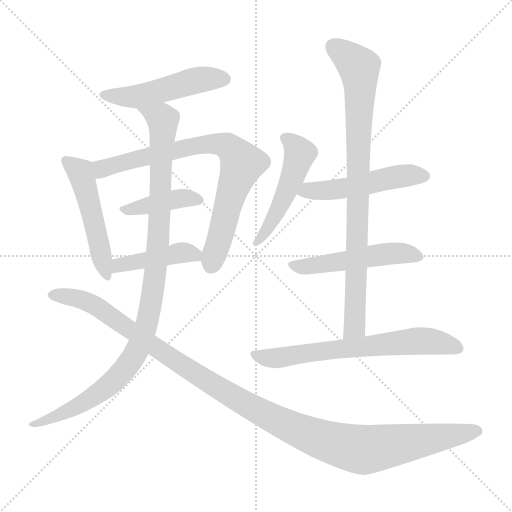
t = 0.00 s
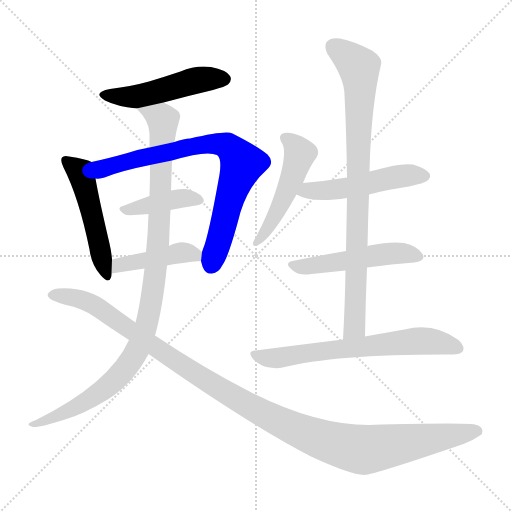
t = 1.97 s
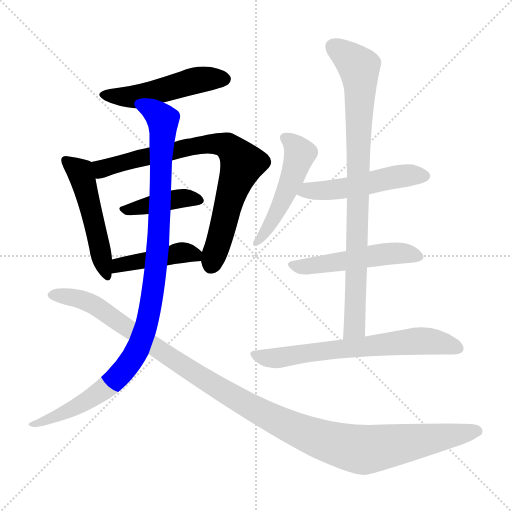
t = 3.94 s
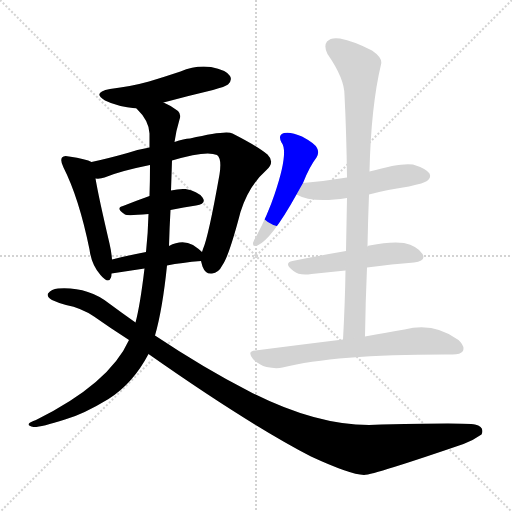
t = 5.91 s
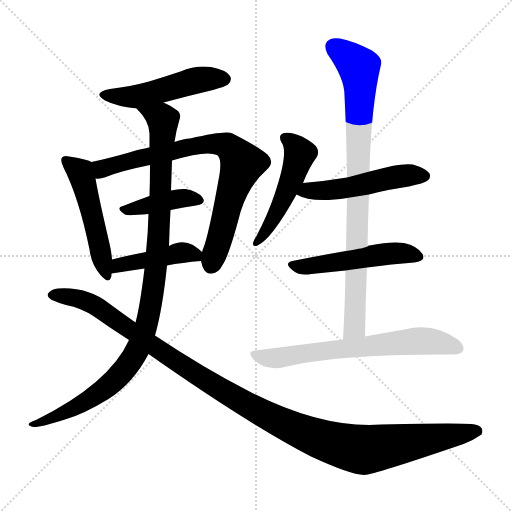
t = 7.87 s
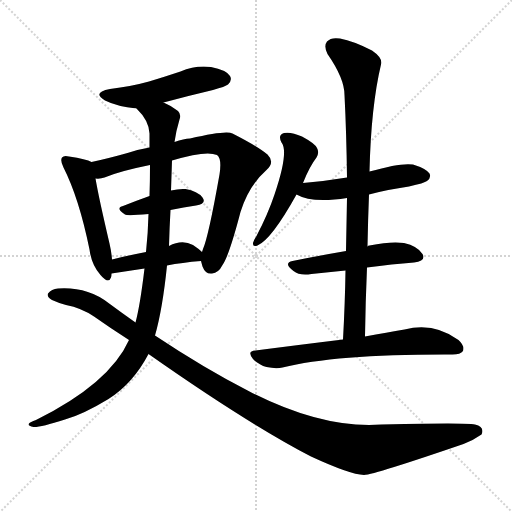
t = 9.84 s

The animated SVG that drew these frames (rendered in a browser with its animation timeline set to each time). Animation: 12 CSS @keyframes rules; one cycle of 9.84 s.

<svg version="1.1" viewBox="0 0 1024 1024" xmlns="http://www.w3.org/2000/svg">
  <g stroke="lightgray" stroke-dasharray="1,1" stroke-width="1" transform="scale(4, 4)">
    <line x1="0" y1="0" x2="256" y2="256"></line>
    <line x1="256" y1="0" x2="0" y2="256"></line>
    <line x1="128" y1="0" x2="128" y2="256"></line>
    <line x1="0" y1="128" x2="256" y2="128"></line>
  </g>
<g transform="scale(1, -1) translate(0, -900)">
   <style type="text/css">
    @keyframes keyframes0 {
      from {
       stroke: blue;
       stroke-dashoffset: 498;
       stroke-width: 128;
       }
       62% {
       animation-timing-function: step-end;
       stroke: blue;
       stroke-dashoffset: 0;
       stroke-width: 128;
       }
       to {
       stroke: black;
       stroke-width: 1024;
       }
       }
       #make-me-a-hanzi-animation-0 {
         animation: keyframes0 0.655273s both;
         animation-delay: 0.000000s;
         animation-timing-function: linear;
       }
    @keyframes keyframes1 {
      from {
       stroke: blue;
       stroke-dashoffset: 505;
       stroke-width: 128;
       }
       62% {
       animation-timing-function: step-end;
       stroke: blue;
       stroke-dashoffset: 0;
       stroke-width: 128;
       }
       to {
       stroke: black;
       stroke-width: 1024;
       }
       }
       #make-me-a-hanzi-animation-1 {
         animation: keyframes1 0.660970s both;
         animation-delay: 0.655273s;
         animation-timing-function: linear;
       }
    @keyframes keyframes2 {
      from {
       stroke: blue;
       stroke-dashoffset: 787;
       stroke-width: 128;
       }
       72% {
       animation-timing-function: step-end;
       stroke: blue;
       stroke-dashoffset: 0;
       stroke-width: 128;
       }
       to {
       stroke: black;
       stroke-width: 1024;
       }
       }
       #make-me-a-hanzi-animation-2 {
         animation: keyframes2 0.890462s both;
         animation-delay: 1.316243s;
         animation-timing-function: linear;
       }
    @keyframes keyframes3 {
      from {
       stroke: blue;
       stroke-dashoffset: 408;
       stroke-width: 128;
       }
       57% {
       animation-timing-function: step-end;
       stroke: blue;
       stroke-dashoffset: 0;
       stroke-width: 128;
       }
       to {
       stroke: black;
       stroke-width: 1024;
       }
       }
       #make-me-a-hanzi-animation-3 {
         animation: keyframes3 0.582031s both;
         animation-delay: 2.206706s;
         animation-timing-function: linear;
       }
    @keyframes keyframes4 {
      from {
       stroke: blue;
       stroke-dashoffset: 432;
       stroke-width: 128;
       }
       58% {
       animation-timing-function: step-end;
       stroke: blue;
       stroke-dashoffset: 0;
       stroke-width: 128;
       }
       to {
       stroke: black;
       stroke-width: 1024;
       }
       }
       #make-me-a-hanzi-animation-4 {
         animation: keyframes4 0.601562s both;
         animation-delay: 2.788737s;
         animation-timing-function: linear;
       }
    @keyframes keyframes5 {
      from {
       stroke: blue;
       stroke-dashoffset: 1032;
       stroke-width: 128;
       }
       77% {
       animation-timing-function: step-end;
       stroke: blue;
       stroke-dashoffset: 0;
       stroke-width: 128;
       }
       to {
       stroke: black;
       stroke-width: 1024;
       }
       }
       #make-me-a-hanzi-animation-5 {
         animation: keyframes5 1.089844s both;
         animation-delay: 3.390299s;
         animation-timing-function: linear;
       }
    @keyframes keyframes6 {
      from {
       stroke: blue;
       stroke-dashoffset: 1185;
       stroke-width: 128;
       }
       79% {
       animation-timing-function: step-end;
       stroke: blue;
       stroke-dashoffset: 0;
       stroke-width: 128;
       }
       to {
       stroke: black;
       stroke-width: 1024;
       }
       }
       #make-me-a-hanzi-animation-6 {
         animation: keyframes6 1.214355s both;
         animation-delay: 4.480143s;
         animation-timing-function: linear;
       }
    @keyframes keyframes7 {
      from {
       stroke: blue;
       stroke-dashoffset: 494;
       stroke-width: 128;
       }
       62% {
       animation-timing-function: step-end;
       stroke: blue;
       stroke-dashoffset: 0;
       stroke-width: 128;
       }
       to {
       stroke: black;
       stroke-width: 1024;
       }
       }
       #make-me-a-hanzi-animation-7 {
         animation: keyframes7 0.652018s both;
         animation-delay: 5.694499s;
         animation-timing-function: linear;
       }
    @keyframes keyframes8 {
      from {
       stroke: blue;
       stroke-dashoffset: 508;
       stroke-width: 128;
       }
       62% {
       animation-timing-function: step-end;
       stroke: blue;
       stroke-dashoffset: 0;
       stroke-width: 128;
       }
       to {
       stroke: black;
       stroke-width: 1024;
       }
       }
       #make-me-a-hanzi-animation-8 {
         animation: keyframes8 0.663411s both;
         animation-delay: 6.346517s;
         animation-timing-function: linear;
       }
    @keyframes keyframes9 {
      from {
       stroke: blue;
       stroke-dashoffset: 506;
       stroke-width: 128;
       }
       62% {
       animation-timing-function: step-end;
       stroke: blue;
       stroke-dashoffset: 0;
       stroke-width: 128;
       }
       to {
       stroke: black;
       stroke-width: 1024;
       }
       }
       #make-me-a-hanzi-animation-9 {
         animation: keyframes9 0.661784s both;
         animation-delay: 7.009928s;
         animation-timing-function: linear;
       }
    @keyframes keyframes10 {
      from {
       stroke: blue;
       stroke-dashoffset: 866;
       stroke-width: 128;
       }
       74% {
       animation-timing-function: step-end;
       stroke: blue;
       stroke-dashoffset: 0;
       stroke-width: 128;
       }
       to {
       stroke: black;
       stroke-width: 1024;
       }
       }
       #make-me-a-hanzi-animation-10 {
         animation: keyframes10 0.954753s both;
         animation-delay: 7.671712s;
         animation-timing-function: linear;
       }
    @keyframes keyframes11 {
      from {
       stroke: blue;
       stroke-dashoffset: 668;
       stroke-width: 128;
       }
       68% {
       animation-timing-function: step-end;
       stroke: blue;
       stroke-dashoffset: 0;
       stroke-width: 128;
       }
       to {
       stroke: black;
       stroke-width: 1024;
       }
       }
       #make-me-a-hanzi-animation-11 {
         animation: keyframes11 0.793620s both;
         animation-delay: 8.626465s;
         animation-timing-function: linear;
       }
</style>
<path d="M 327.0 695.0 Q 375.0 708.0 426.0 720.0 Q 451.0 727.0 456.0 731.0 Q 465.0 740.0 460.0 748.0 Q 453.0 760.0 422.0 766.0 Q 391.0 770.0 361.0 757.0 Q 331.0 747.0 298.0 737.0 Q 262.0 727.0 220.0 722.0 Q 183.0 715.0 210.0 699.0 Q 234.0 687.0 273.0 683.0 L 327.0 695.0 Z" fill="lightgray"></path> 
<path d="M 183.0 576.0 Q 173.0 582.0 138.0 587.0 Q 128.0 590.0 124.0 585.0 Q 120.0 579.0 127.0 565.0 Q 158.0 504.0 179.0 401.0 Q 183.0 370.0 201.0 350.0 Q 217.0 331.0 222.0 345.0 Q 223.0 349.0 223.0 353.0 L 224.0 381.0 Q 223.0 396.0 219.0 413.0 Q 197.0 507.0 191.0 543.0 C 186.0 573.0 185.0 575.0 183.0 576.0 Z" fill="lightgray"></path> 
<path d="M 402.0 378.0 Q 403.0 374.0 405.0 367.0 Q 411.0 351.0 424.0 353.0 Q 437.0 354.0 445.0 370.0 Q 458.0 388.0 481.0 476.0 Q 497.0 528.0 532.0 559.0 Q 551.0 575.0 535.0 591.0 Q 516.0 607.0 465.0 633.0 Q 453.0 640.0 380.0 623.0 Q 368.0 623.0 349.0 616.0 L 299.0 605.0 Q 275.0 601.0 255.0 594.0 Q 212.0 582.0 183.0 576.0 C 154.0 570.0 161.0 540.0 191.0 543.0 Q 201.0 542.0 209.0 545.0 Q 240.0 558.0 300.0 570.0 L 344.0 579.0 Q 413.0 600.0 434.0 590.0 Q 444.0 583.0 439.0 551.0 Q 417.0 427.0 406.0 402.0 L 404.0 396.0 L 402.0 378.0 Z" fill="lightgray"></path> 
<path d="M 341.0 480.0 Q 368.0 486.0 392.0 489.0 Q 414.0 493.0 405.0 505.0 Q 395.0 518.0 371.0 522.0 Q 358.0 523.0 342.0 519.0 L 299.0 508.0 Q 271.0 498.0 246.0 488.0 Q 230.0 484.0 250.0 471.0 Q 254.0 468.0 297.0 472.0 L 341.0 480.0 Z" fill="lightgray"></path> 
<path d="M 334.0 369.0 Q 364.0 375.0 402.0 378.0 C 422.0 380.0 422.0 380.0 404.0 396.0 Q 398.0 402.0 386.0 410.0 Q 364.0 422.0 338.0 408.0 L 292.0 396.0 Q 255.0 389.0 224.0 381.0 C 195.0 374.0 193.0 349.0 223.0 353.0 L 289.0 363.0 L 334.0 369.0 Z" fill="lightgray"></path> 
<path d="M 310.0 229.0 Q 325.0 281.0 334.0 369.0 L 338.0 408.0 Q 339.0 445.0 341.0 480.0 L 342.0 519.0 L 344.0 579.0 L 349.0 616.0 Q 352.0 638.0 359.0 661.0 Q 363.0 671.0 356.0 678.0 Q 344.0 688.0 327.0 695.0 C 300.0 709.0 254.0 706.0 273.0 683.0 Q 298.0 659.0 299.0 633.0 Q 299.0 620.0 299.0 605.0 L 300.0 570.0 Q 300.0 539.0 299.0 508.0 L 297.0 472.0 Q 296.0 433.0 292.0 396.0 L 289.0 363.0 Q 280.0 288.0 271.0 255.0 L 258.0 220.0 Q 219.0 133.0 72.0 60.0 Q 60.0 56.0 58.0 53.0 Q 54.0 49.0 67.0 46.0 Q 80.0 45.0 130.0 61.0 Q 166.0 71.0 217.0 102.0 Q 266.0 133.0 297.0 192.0 L 310.0 229.0 Z" fill="lightgray"></path> 
<path d="M 297.0 192.0 Q 495.0 53.0 622.0 -13.0 Q 700.0 -49.0 728.0 -50.0 Q 749.0 -49.0 927.0 12.0 Q 946.0 19.0 963.0 31.0 Q 970.0 46.0 950.0 51.0 Q 925.0 55.0 738.0 50.0 Q 630.0 50.0 499.0 117.0 Q 409.0 163.0 310.0 229.0 L 271.0 255.0 Q 244.0 274.0 217.0 294.0 Q 174.0 327.0 116.0 323.0 Q 103.0 322.0 96.0 313.0 Q 93.0 306.0 104.0 300.0 Q 117.0 294.0 132.0 290.0 Q 163.0 284.0 188.0 267.0 Q 222.0 243.0 258.0 220.0 L 297.0 192.0 Z" fill="lightgray"></path> 
<path d="M 606.0 534.0 Q 619.0 567.0 633.0 585.0 Q 639.0 595.0 634.0 604.0 Q 630.0 613.0 604.0 627.0 Q 582.0 637.0 568.0 634.0 Q 555.0 630.0 563.0 615.0 Q 578.0 596.0 549.0 511.0 Q 536.0 472.0 513.0 428.0 Q 507.0 419.0 506.0 414.0 Q 505.0 405.0 515.0 409.0 Q 543.0 421.0 593.0 511.0 L 606.0 534.0 Z" fill="lightgray"></path> 
<path d="M 738.0 511.0 Q 775.0 521.0 818.0 527.0 Q 849.0 534.0 854.0 538.0 Q 863.0 545.0 859.0 553.0 Q 852.0 563.0 826.0 571.0 Q 802.0 575.0 739.0 557.0 L 694.0 545.0 Q 652.0 538.0 606.0 534.0 C 576.0 531.0 566.0 524.0 593.0 511.0 Q 624.0 493.0 694.0 504.0 L 738.0 511.0 Z" fill="lightgray"></path> 
<path d="M 734.0 365.0 Q 785.0 372.0 828.0 375.0 Q 853.0 378.0 845.0 392.0 Q 835.0 408.0 808.0 414.0 Q 783.0 418.0 739.0 409.0 Q 736.0 409.0 735.0 407.0 C 727.0 404.0 722.0 403.0 692.0 398.0 Q 634.0 388.0 585.0 378.0 Q 566.0 374.0 587.0 358.0 Q 599.0 348.0 623.0 352.0 Q 657.0 356.0 691.0 359.0 L 734.0 365.0 Z" fill="lightgray"></path> 
<path d="M 730.0 227.0 Q 731.0 297.0 734.0 365.0 L 735.0 407.0 Q 736.0 461.0 738.0 511.0 L 739.0 557.0 Q 742.0 687.0 762.0 771.0 Q 766.0 784.0 744.0 799.0 Q 707.0 818.0 680.0 823.0 Q 662.0 826.0 654.0 817.0 Q 647.0 808.0 655.0 792.0 Q 689.0 743.0 689.0 710.0 Q 693.0 631.0 694.0 545.0 L 694.0 504.0 Q 693.0 452.0 692.0 398.0 L 691.0 359.0 Q 690.0 293.0 686.0 221.0 C 684.0 191.0 730.0 197.0 730.0 227.0 Z" fill="lightgray"></path> 
<path d="M 686.0 221.0 Q 604.0 211.0 511.0 199.0 Q 493.0 198.0 506.0 182.0 Q 518.0 170.0 533.0 166.0 Q 552.0 162.0 565.0 165.0 Q 673.0 192.0 905.0 191.0 Q 921.0 191.0 926.0 198.0 Q 930.0 208.0 917.0 220.0 Q 868.0 256.0 809.0 241.0 Q 775.0 235.0 730.0 227.0 L 686.0 221.0 Z" fill="lightgray"></path> 
      <clipPath id="make-me-a-hanzi-clip-0">
      <path d="M 327.0 695.0 Q 375.0 708.0 426.0 720.0 Q 451.0 727.0 456.0 731.0 Q 465.0 740.0 460.0 748.0 Q 453.0 760.0 422.0 766.0 Q 391.0 770.0 361.0 757.0 Q 331.0 747.0 298.0 737.0 Q 262.0 727.0 220.0 722.0 Q 183.0 715.0 210.0 699.0 Q 234.0 687.0 273.0 683.0 L 327.0 695.0 Z" fill="lightgray"></path>
      </clipPath>
      <path clip-path="url(#make-me-a-hanzi-clip-0)" d="M 212.0 712.0 L 275.0 707.0 L 389.0 739.0 L 449.0 742.0 " fill="none" id="make-me-a-hanzi-animation-0" stroke-dasharray="370 740" stroke-linecap="round"></path>

      <clipPath id="make-me-a-hanzi-clip-1">
      <path d="M 183.0 576.0 Q 173.0 582.0 138.0 587.0 Q 128.0 590.0 124.0 585.0 Q 120.0 579.0 127.0 565.0 Q 158.0 504.0 179.0 401.0 Q 183.0 370.0 201.0 350.0 Q 217.0 331.0 222.0 345.0 Q 223.0 349.0 223.0 353.0 L 224.0 381.0 Q 223.0 396.0 219.0 413.0 Q 197.0 507.0 191.0 543.0 C 186.0 573.0 185.0 575.0 183.0 576.0 Z" fill="lightgray"></path>
      </clipPath>
      <path clip-path="url(#make-me-a-hanzi-clip-1)" d="M 132.0 580.0 L 162.0 553.0 L 212.0 350.0 " fill="none" id="make-me-a-hanzi-animation-1" stroke-dasharray="377 754" stroke-linecap="round"></path>

      <clipPath id="make-me-a-hanzi-clip-2">
      <path d="M 402.0 378.0 Q 403.0 374.0 405.0 367.0 Q 411.0 351.0 424.0 353.0 Q 437.0 354.0 445.0 370.0 Q 458.0 388.0 481.0 476.0 Q 497.0 528.0 532.0 559.0 Q 551.0 575.0 535.0 591.0 Q 516.0 607.0 465.0 633.0 Q 453.0 640.0 380.0 623.0 Q 368.0 623.0 349.0 616.0 L 299.0 605.0 Q 275.0 601.0 255.0 594.0 Q 212.0 582.0 183.0 576.0 C 154.0 570.0 161.0 540.0 191.0 543.0 Q 201.0 542.0 209.0 545.0 Q 240.0 558.0 300.0 570.0 L 344.0 579.0 Q 413.0 600.0 434.0 590.0 Q 444.0 583.0 439.0 551.0 Q 417.0 427.0 406.0 402.0 L 404.0 396.0 L 402.0 378.0 Z" fill="lightgray"></path>
      </clipPath>
      <path clip-path="url(#make-me-a-hanzi-clip-2)" d="M 190.0 572.0 L 208.0 563.0 L 415.0 613.0 L 446.0 611.0 L 461.0 603.0 L 484.0 572.0 L 422.0 370.0 " fill="none" id="make-me-a-hanzi-animation-2" stroke-dasharray="659 1318" stroke-linecap="round"></path>

      <clipPath id="make-me-a-hanzi-clip-3">
      <path d="M 341.0 480.0 Q 368.0 486.0 392.0 489.0 Q 414.0 493.0 405.0 505.0 Q 395.0 518.0 371.0 522.0 Q 358.0 523.0 342.0 519.0 L 299.0 508.0 Q 271.0 498.0 246.0 488.0 Q 230.0 484.0 250.0 471.0 Q 254.0 468.0 297.0 472.0 L 341.0 480.0 Z" fill="lightgray"></path>
      </clipPath>
      <path clip-path="url(#make-me-a-hanzi-clip-3)" d="M 247.0 479.0 L 353.0 503.0 L 396.0 499.0 " fill="none" id="make-me-a-hanzi-animation-3" stroke-dasharray="280 560" stroke-linecap="round"></path>

      <clipPath id="make-me-a-hanzi-clip-4">
      <path d="M 334.0 369.0 Q 364.0 375.0 402.0 378.0 C 422.0 380.0 422.0 380.0 404.0 396.0 Q 398.0 402.0 386.0 410.0 Q 364.0 422.0 338.0 408.0 L 292.0 396.0 Q 255.0 389.0 224.0 381.0 C 195.0 374.0 193.0 349.0 223.0 353.0 L 289.0 363.0 L 334.0 369.0 Z" fill="lightgray"></path>
      </clipPath>
      <path clip-path="url(#make-me-a-hanzi-clip-4)" d="M 229.0 360.0 L 238.0 370.0 L 367.0 395.0 L 389.0 390.0 L 394.0 383.0 " fill="none" id="make-me-a-hanzi-animation-4" stroke-dasharray="304 608" stroke-linecap="round"></path>

      <clipPath id="make-me-a-hanzi-clip-5">
      <path d="M 310.0 229.0 Q 325.0 281.0 334.0 369.0 L 338.0 408.0 Q 339.0 445.0 341.0 480.0 L 342.0 519.0 L 344.0 579.0 L 349.0 616.0 Q 352.0 638.0 359.0 661.0 Q 363.0 671.0 356.0 678.0 Q 344.0 688.0 327.0 695.0 C 300.0 709.0 254.0 706.0 273.0 683.0 Q 298.0 659.0 299.0 633.0 Q 299.0 620.0 299.0 605.0 L 300.0 570.0 Q 300.0 539.0 299.0 508.0 L 297.0 472.0 Q 296.0 433.0 292.0 396.0 L 289.0 363.0 Q 280.0 288.0 271.0 255.0 L 258.0 220.0 Q 219.0 133.0 72.0 60.0 Q 60.0 56.0 58.0 53.0 Q 54.0 49.0 67.0 46.0 Q 80.0 45.0 130.0 61.0 Q 166.0 71.0 217.0 102.0 Q 266.0 133.0 297.0 192.0 L 310.0 229.0 Z" fill="lightgray"></path>
      </clipPath>
      <path clip-path="url(#make-me-a-hanzi-clip-5)" d="M 281.0 679.0 L 326.0 660.0 L 312.0 362.0 L 290.0 241.0 L 265.0 183.0 L 221.0 132.0 L 118.0 68.0 L 66.0 54.0 " fill="none" id="make-me-a-hanzi-animation-5" stroke-dasharray="904 1808" stroke-linecap="round"></path>

      <clipPath id="make-me-a-hanzi-clip-6">
      <path d="M 297.0 192.0 Q 495.0 53.0 622.0 -13.0 Q 700.0 -49.0 728.0 -50.0 Q 749.0 -49.0 927.0 12.0 Q 946.0 19.0 963.0 31.0 Q 970.0 46.0 950.0 51.0 Q 925.0 55.0 738.0 50.0 Q 630.0 50.0 499.0 117.0 Q 409.0 163.0 310.0 229.0 L 271.0 255.0 Q 244.0 274.0 217.0 294.0 Q 174.0 327.0 116.0 323.0 Q 103.0 322.0 96.0 313.0 Q 93.0 306.0 104.0 300.0 Q 117.0 294.0 132.0 290.0 Q 163.0 284.0 188.0 267.0 Q 222.0 243.0 258.0 220.0 L 297.0 192.0 Z" fill="lightgray"></path>
      </clipPath>
      <path clip-path="url(#make-me-a-hanzi-clip-6)" d="M 106.0 310.0 L 153.0 304.0 L 200.0 283.0 L 435.0 124.0 L 554.0 59.0 L 648.0 19.0 L 725.0 0.0 L 951.0 37.0 " fill="none" id="make-me-a-hanzi-animation-6" stroke-dasharray="1057 2114" stroke-linecap="round"></path>

      <clipPath id="make-me-a-hanzi-clip-7">
      <path d="M 606.0 534.0 Q 619.0 567.0 633.0 585.0 Q 639.0 595.0 634.0 604.0 Q 630.0 613.0 604.0 627.0 Q 582.0 637.0 568.0 634.0 Q 555.0 630.0 563.0 615.0 Q 578.0 596.0 549.0 511.0 Q 536.0 472.0 513.0 428.0 Q 507.0 419.0 506.0 414.0 Q 505.0 405.0 515.0 409.0 Q 543.0 421.0 593.0 511.0 L 606.0 534.0 Z" fill="lightgray"></path>
      </clipPath>
      <path clip-path="url(#make-me-a-hanzi-clip-7)" d="M 571.0 623.0 L 597.0 599.0 L 593.0 568.0 L 563.0 492.0 L 539.0 448.0 L 514.0 418.0 " fill="none" id="make-me-a-hanzi-animation-7" stroke-dasharray="366 732" stroke-linecap="round"></path>

      <clipPath id="make-me-a-hanzi-clip-8">
      <path d="M 738.0 511.0 Q 775.0 521.0 818.0 527.0 Q 849.0 534.0 854.0 538.0 Q 863.0 545.0 859.0 553.0 Q 852.0 563.0 826.0 571.0 Q 802.0 575.0 739.0 557.0 L 694.0 545.0 Q 652.0 538.0 606.0 534.0 C 576.0 531.0 566.0 524.0 593.0 511.0 Q 624.0 493.0 694.0 504.0 L 738.0 511.0 Z" fill="lightgray"></path>
      </clipPath>
      <path clip-path="url(#make-me-a-hanzi-clip-8)" d="M 600.0 514.0 L 616.0 520.0 L 682.0 522.0 L 802.0 548.0 L 848.0 548.0 " fill="none" id="make-me-a-hanzi-animation-8" stroke-dasharray="380 760" stroke-linecap="round"></path>

      <clipPath id="make-me-a-hanzi-clip-9">
      <path d="M 734.0 365.0 Q 785.0 372.0 828.0 375.0 Q 853.0 378.0 845.0 392.0 Q 835.0 408.0 808.0 414.0 Q 783.0 418.0 739.0 409.0 Q 736.0 409.0 735.0 407.0 C 727.0 404.0 722.0 403.0 692.0 398.0 Q 634.0 388.0 585.0 378.0 Q 566.0 374.0 587.0 358.0 Q 599.0 348.0 623.0 352.0 Q 657.0 356.0 691.0 359.0 L 734.0 365.0 Z" fill="lightgray"></path>
      </clipPath>
      <path clip-path="url(#make-me-a-hanzi-clip-9)" d="M 586.0 368.0 L 615.0 367.0 L 766.0 392.0 L 810.0 394.0 L 833.0 387.0 " fill="none" id="make-me-a-hanzi-animation-9" stroke-dasharray="378 756" stroke-linecap="round"></path>

      <clipPath id="make-me-a-hanzi-clip-10">
      <path d="M 730.0 227.0 Q 731.0 297.0 734.0 365.0 L 735.0 407.0 Q 736.0 461.0 738.0 511.0 L 739.0 557.0 Q 742.0 687.0 762.0 771.0 Q 766.0 784.0 744.0 799.0 Q 707.0 818.0 680.0 823.0 Q 662.0 826.0 654.0 817.0 Q 647.0 808.0 655.0 792.0 Q 689.0 743.0 689.0 710.0 Q 693.0 631.0 694.0 545.0 L 694.0 504.0 Q 693.0 452.0 692.0 398.0 L 691.0 359.0 Q 690.0 293.0 686.0 221.0 C 684.0 191.0 730.0 197.0 730.0 227.0 Z" fill="lightgray"></path>
      </clipPath>
      <path clip-path="url(#make-me-a-hanzi-clip-10)" d="M 666.0 807.0 L 718.0 766.0 L 720.0 746.0 L 710.0 251.0 L 692.0 229.0 " fill="none" id="make-me-a-hanzi-animation-10" stroke-dasharray="738 1476" stroke-linecap="round"></path>

      <clipPath id="make-me-a-hanzi-clip-11">
      <path d="M 686.0 221.0 Q 604.0 211.0 511.0 199.0 Q 493.0 198.0 506.0 182.0 Q 518.0 170.0 533.0 166.0 Q 552.0 162.0 565.0 165.0 Q 673.0 192.0 905.0 191.0 Q 921.0 191.0 926.0 198.0 Q 930.0 208.0 917.0 220.0 Q 868.0 256.0 809.0 241.0 Q 775.0 235.0 730.0 227.0 L 686.0 221.0 Z" fill="lightgray"></path>
      </clipPath>
      <path clip-path="url(#make-me-a-hanzi-clip-11)" d="M 509.0 190.0 L 558.0 184.0 L 848.0 218.0 L 886.0 214.0 L 917.0 203.0 " fill="none" id="make-me-a-hanzi-animation-11" stroke-dasharray="540 1080" stroke-linecap="round"></path>

</g>
</svg>
